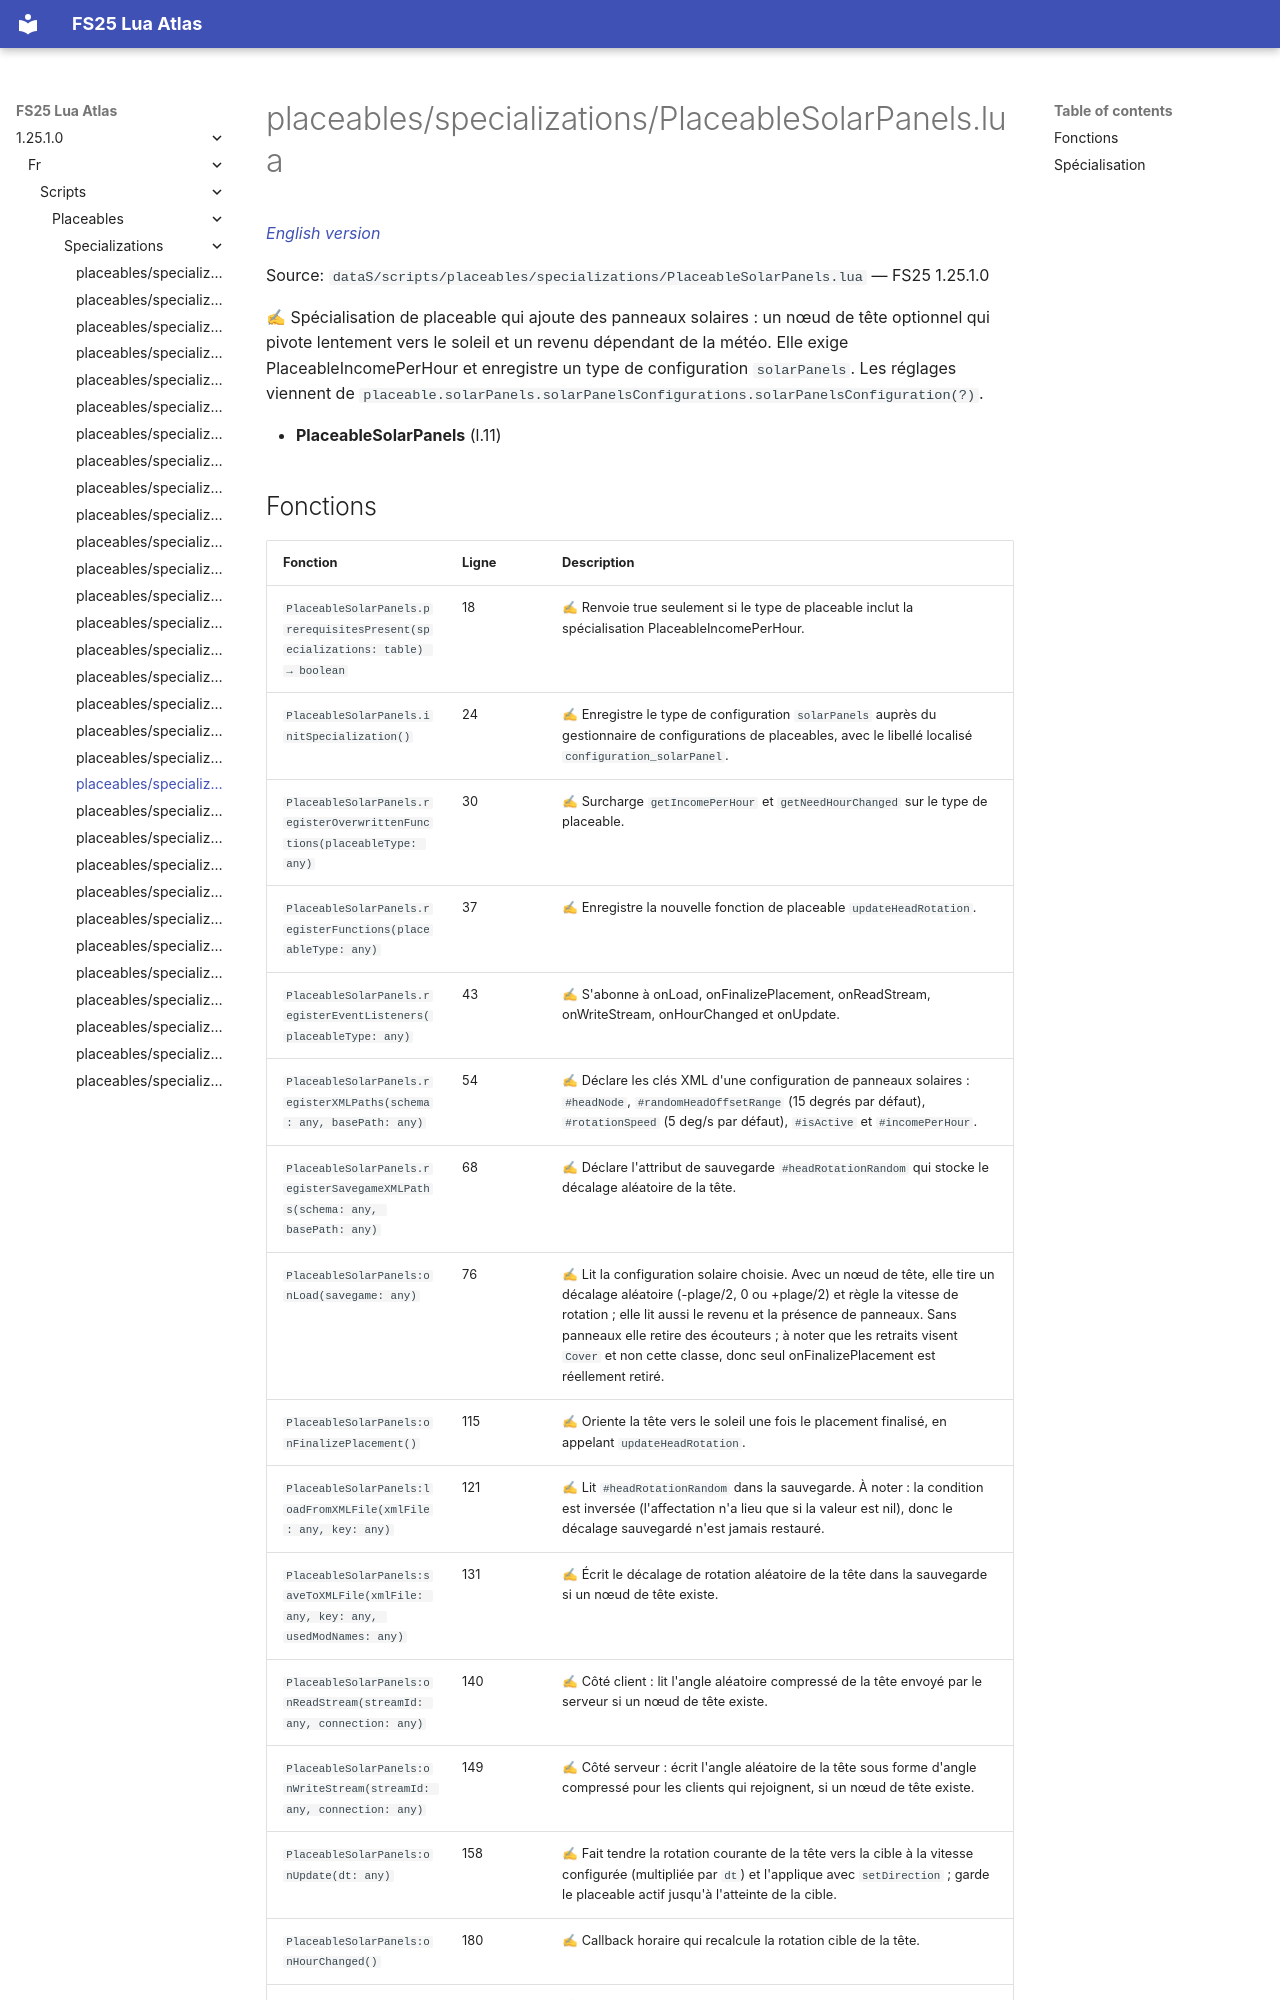

repository: Tim0219800/fs25-lua-atlas · page: 1.25.1.0/fr/scripts/placeables/specializations/PlaceableSolarPanels.html · generator: mkdocs

# placeables/specializations/PlaceableSolarPanels.lua

*[English version](../../../../scripts/placeables/specializations/PlaceableSolarPanels.md)*

Source: `dataS/scripts/placeables/specializations/PlaceableSolarPanels.lua` — FS25 1.25.1.0

✍ Spécialisation de placeable qui ajoute des panneaux solaires : un nœud de tête optionnel qui pivote lentement vers le soleil et un revenu dépendant de la météo. Elle exige PlaceableIncomePerHour et enregistre un type de configuration `solarPanels`. Les réglages viennent de `placeable.solarPanels.solarPanelsConfigurations.solarPanelsConfiguration(?)`.

- **PlaceableSolarPanels** (l.11)
